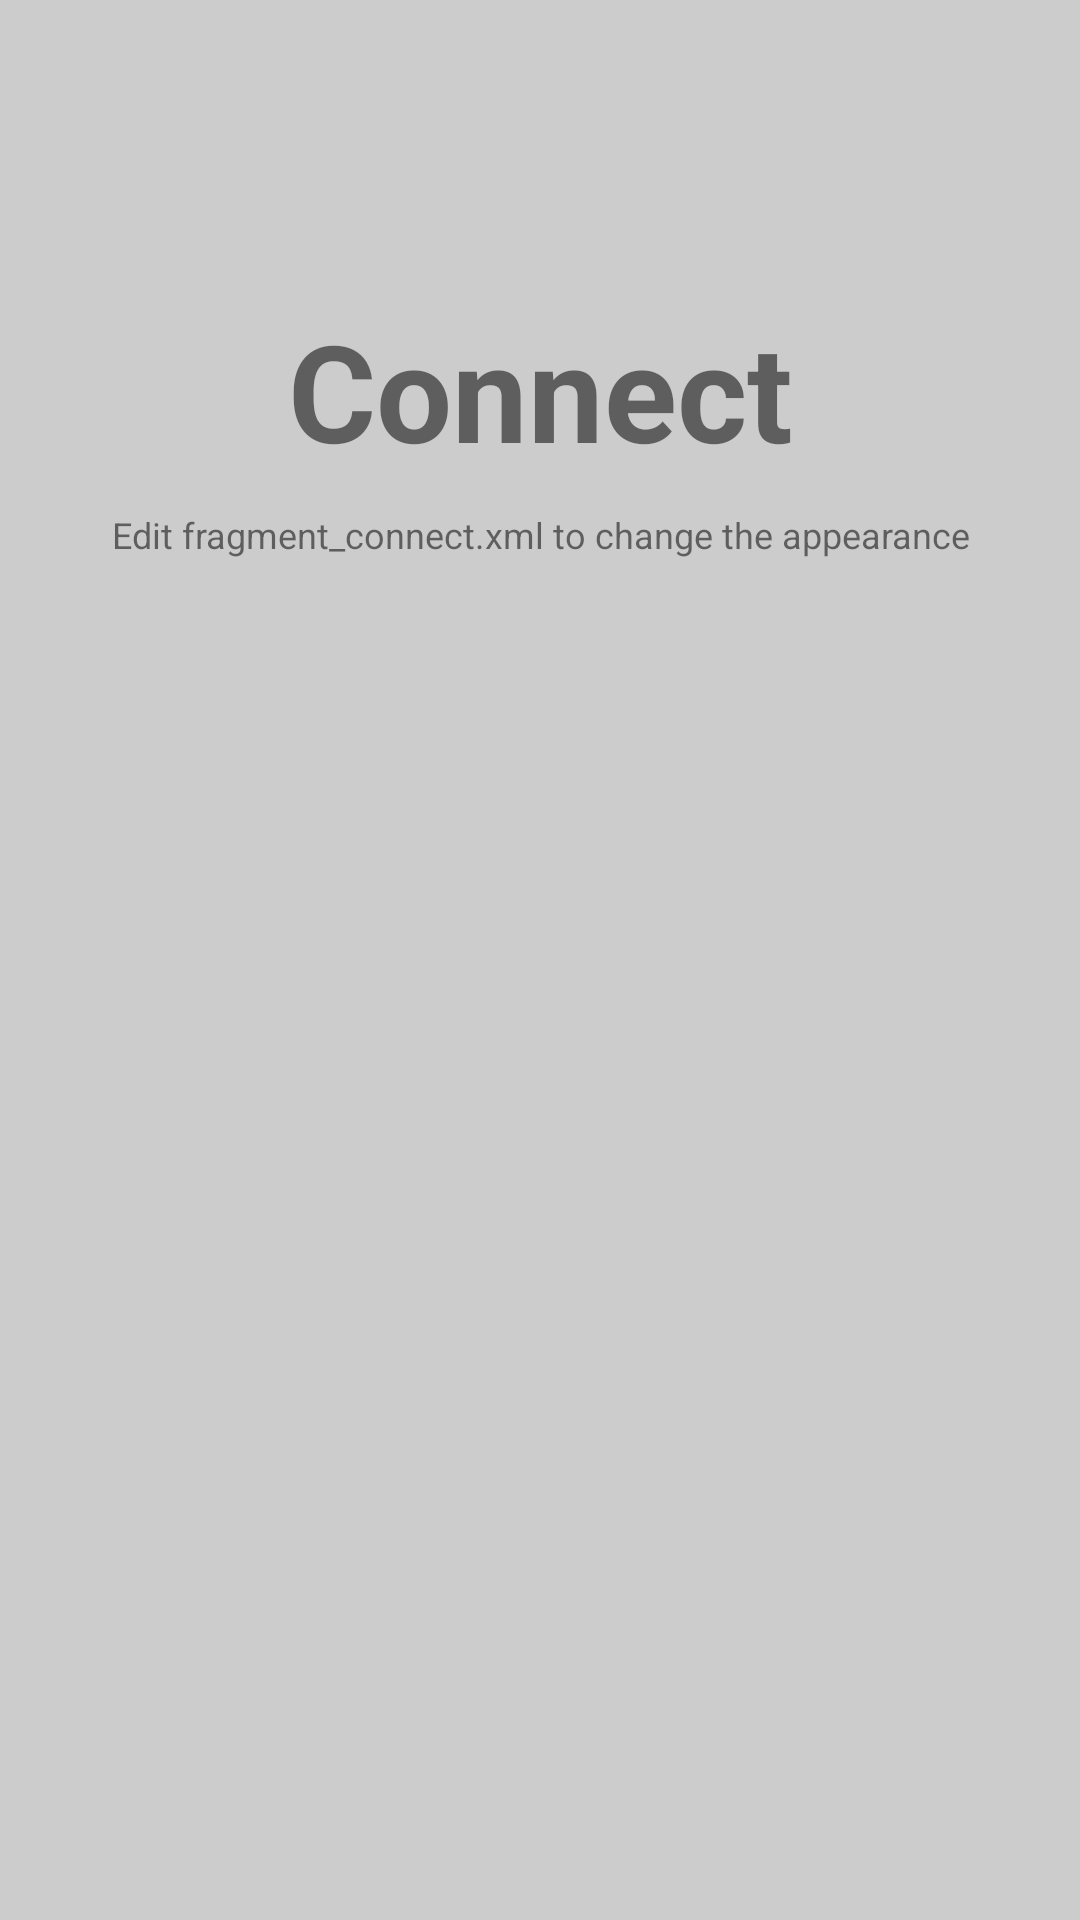

Produce the Android XML layout that renders to this screen, including the resource entries it uses.
<!-- AndroidManifest.xml: application theme AppTheme -->
<!-- res/layout/fragment_connect.xml -->
<?xml version="1.0" encoding="utf-8"?>
<RelativeLayout xmlns:android="http://schemas.android.com/apk/res/android"
    xmlns:tools="http://schemas.android.com/tools"
    android:layout_width="match_parent"
    android:layout_height="match_parent"
    android:orientation="vertical"
    android:background="#cccccc">


    <TextView
        android:id="@+id/label"
        android:layout_alignParentTop="true"
        android:layout_marginTop="100dp"
        android:layout_width="fill_parent"
        android:layout_height="wrap_content"
        android:gravity="center_horizontal"
        android:textSize="45dp"
        android:text="Connect"
        android:textStyle="bold"/>

    <TextView
        android:layout_below="@id/label"
        android:layout_centerInParent="true"
        android:layout_width="fill_parent"
        android:layout_height="wrap_content"
        android:textSize="12dp"
        android:layout_marginTop="10dp"
        android:gravity="center_horizontal"
        android:text="Edit fragment_connect.xml to change the appearance"
        android:id="@+id/textView2" />

</RelativeLayout>
<!-- resources referenced by this layout -->
<resources>
  <style name="AppTheme" parent="Theme.AppCompat.Light.NoActionBar">
          
          <item name="colorPrimary">@color/colorPrimary</item>
          <item name="colorPrimaryDark">@color/colorPrimaryDark</item>
          <item name="colorAccent">@color/colorAccent</item>
      </style>
  <!-- not gathered from this repository: default colours our renderer supplied (Android Studio template values) -->
  <color name="colorPrimary">#FF6200EE</color>
  <color name="colorPrimaryDark">#FF3700B3</color>
  <color name="colorAccent">#FF03DAC5</color>
</resources>
